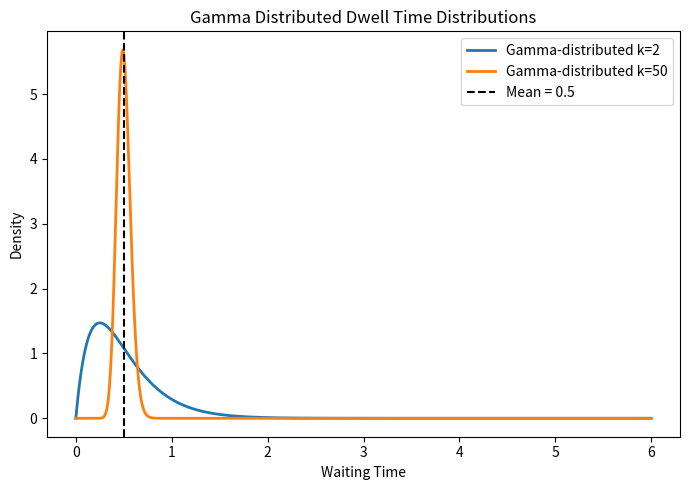

Generate this figure with matplotlib:
import numpy as np
import matplotlib.pyplot as plt
from scipy.stats import gamma

# -----------------------------
# Parameters
# -----------------------------
mean_dwell = 0.5   # mean dwell time
k1 = 2
k2 = 50

# rates adjusted so mean is the same
rate1 = k1 / mean_dwell
rate2 = k2 / mean_dwell

# x range
x = np.linspace(0, 6, 500)

# Erlang PDFs (gamma distribution with integer shape)
pdf_k2 = gamma.pdf(x, a=k1, scale=1/rate1)
pdf_k50 = gamma.pdf(x, a=k2, scale=1/rate2)

# -----------------------------
# Plot
# -----------------------------
plt.figure(figsize=(7,5))

plt.plot(x, pdf_k2, linewidth=2, label='Gamma-distributed k=2')
plt.plot(x, pdf_k50, linewidth=2, label='Gamma-distributed k=50')

# mean vertical line
plt.axvline(mean_dwell, color='black', linestyle='--',
            label=f'Mean = {mean_dwell}')

plt.xlabel('Waiting Time')
plt.ylabel('Density')
plt.title('Gamma Distributed Dwell Time Distributions')
plt.legend()

plt.tight_layout()
plt.show()
